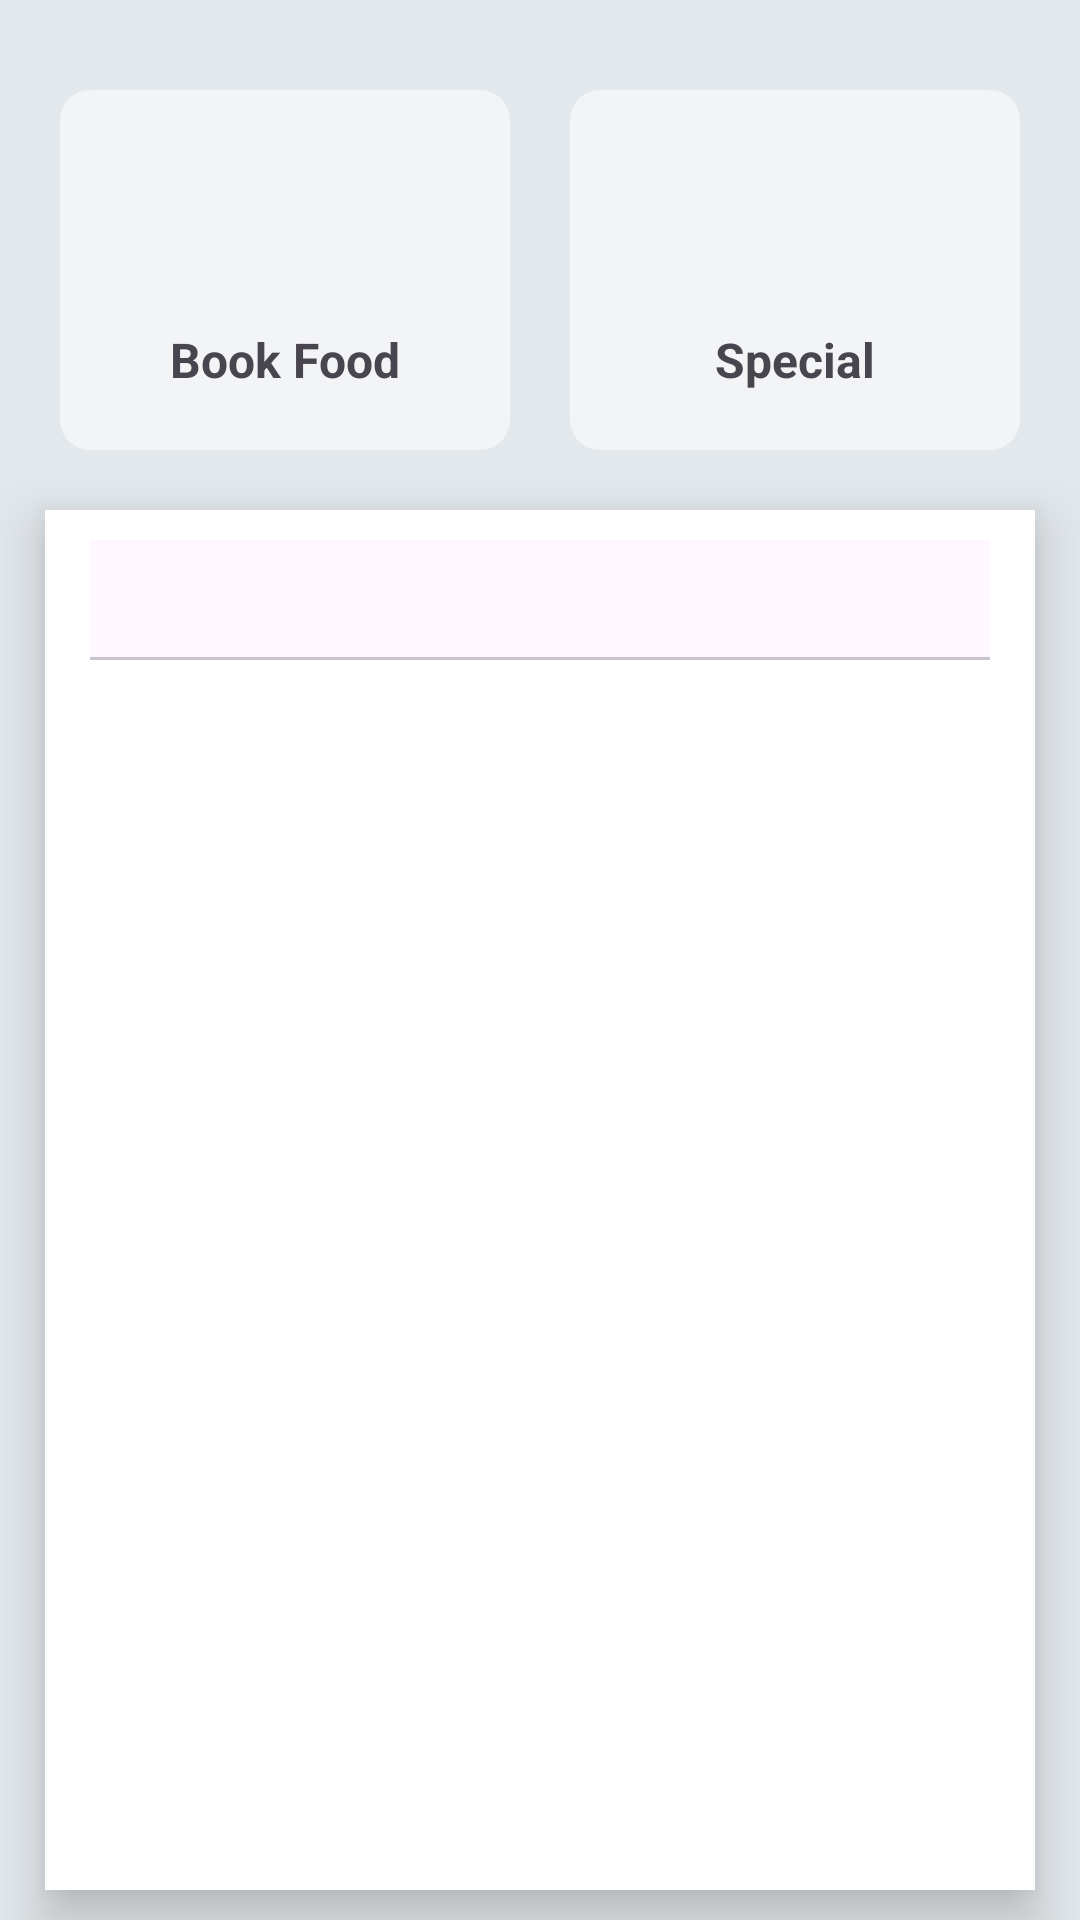

Write the Android layout XML for this screen, with the resource values it uses.
<!-- AndroidManifest.xml: application theme Theme.SalesDesign -->
<!-- res/layout/fragment_canteen.xml -->
<?xml version="1.0" encoding="utf-8"?>
<FrameLayout xmlns:android="http://schemas.android.com/apk/res/android"
    xmlns:tools="http://schemas.android.com/tools"
    android:layout_width="match_parent"
    android:layout_height="match_parent"
    xmlns:app="http://schemas.android.com/apk/res-auto"
    tools:context=".Fragment.CanteenFragment">


    <RelativeLayout
        android:layout_width="match_parent"
        android:layout_height="match_parent"
        android:background="#e3e8ec"
        android:gravity="center_horizontal"
        android:layout_gravity="center">


        <LinearLayout
            android:id="@+id/linearLayout"
            android:layout_width="match_parent"
            android:layout_height="wrap_content"
            android:gravity="center_horizontal">


            <LinearLayout
                android:id="@+id/buyCoupenCard"
                android:layout_width="150dp"
                android:layout_height="120dp"
                android:orientation="vertical"
                android:layout_marginTop="30dp"
                android:layout_marginEnd="10dp"
                android:gravity="center"
                android:background="@drawable/rectangle_card3">

                <ImageView
                    android:layout_width="50dp"
                    android:layout_height="50dp"
                    android:src="@drawable/restaurant" />

                <TextView
                    android:layout_width="wrap_content"
                    android:layout_height="wrap_content"
                    android:text="Book Food"
                    android:textSize="16sp"
                    android:textStyle="bold"
                    android:layout_marginTop="10dp"/>

            </LinearLayout>


            <LinearLayout
                android:id="@+id/saturdayCard"
                android:layout_width="150dp"
                android:layout_height="120dp"
                android:background="@drawable/rectangle_card3"
                android:orientation="vertical"
                android:layout_marginTop="30dp"
                android:layout_marginStart="10dp"
                android:gravity="center"
                android:layout_toRightOf="@id/buyCoupenCard">

                <ImageView
                    android:layout_width="50dp"
                    android:layout_height="50dp"
                    android:src="@drawable/catering" />

                <TextView
                    android:layout_width="wrap_content"
                    android:layout_height="wrap_content"
                    android:text="Special"
                    android:gravity="center_horizontal"
                    android:textSize="16sp"
                    android:textStyle="bold"
                    android:layout_marginTop="10dp"/>


            </LinearLayout>

        </LinearLayout>

        <LinearLayout
            android:id="@+id/menuCard"
            android:layout_width="match_parent"
            android:layout_height="match_parent"
            android:background="#ffff"
            android:elevation="10dp"
            android:orientation="vertical"
            android:layout_marginTop="20dp"
            android:layout_marginStart="15dp"
            android:layout_marginEnd="15dp"
            android:layout_marginBottom="10dp"
            android:layout_below="@id/linearLayout">

            <com.google.android.material.tabs.TabLayout
                android:id="@+id/tabLayout"
                android:layout_width="match_parent"
                android:layout_height="40dp"
                android:layout_marginStart="15dp"
                android:layout_marginEnd="15dp"
                android:layout_marginTop="10dp"
                app:tabGravity="center"
                app:tabMode="scrollable"
                app:tabInlineLabel="true"
                app:tabTextColor="@color/black"
                app:tabIndicatorColor="#000000"
                app:tabSelectedTextColor="#000000"/>

            <androidx.viewpager2.widget.ViewPager2
                android:id="@+id/menuViewPager"
                android:layout_width="match_parent"
                android:layout_height="match_parent"
                android:layout_marginStart="10dp"
                android:layout_marginEnd="15dp"/>



        </LinearLayout>

    </RelativeLayout>




</FrameLayout>
<!-- resources referenced by this layout -->
<resources>
  <!-- drawable rectangle_card3 (drawable) -->
  <?xml version="1.0" encoding="utf-8"?>
  <shape xmlns:android="http://schemas.android.com/apk/res/android"
      android:shape="rectangle">
      <solid android:color="#f3f4f6"/>
      <corners android:radius="10dp"/>
  
  </shape>
  <style name="Theme.SalesDesign" parent="Base.Theme.SalesDesign" />
  <style name="Base.Theme.SalesDesign" parent="Theme.Material3.DayNight.NoActionBar">
          
  
          <item name="android:textColorPrimary">#012842</item>
          <item name="bottomNavigationStyle">@style/Widget.MaterialComponents.BottomNavigationView.Colored</item>
          <item name="colorPrimary">#242222</item>
          <item name="colorOnPrimary">#171717</item>
  
      </style>
  <!-- not gathered from this repository: default colours our renderer supplied (Android Studio template values) -->
  <color name="black">#FF000000</color>
</resources>
